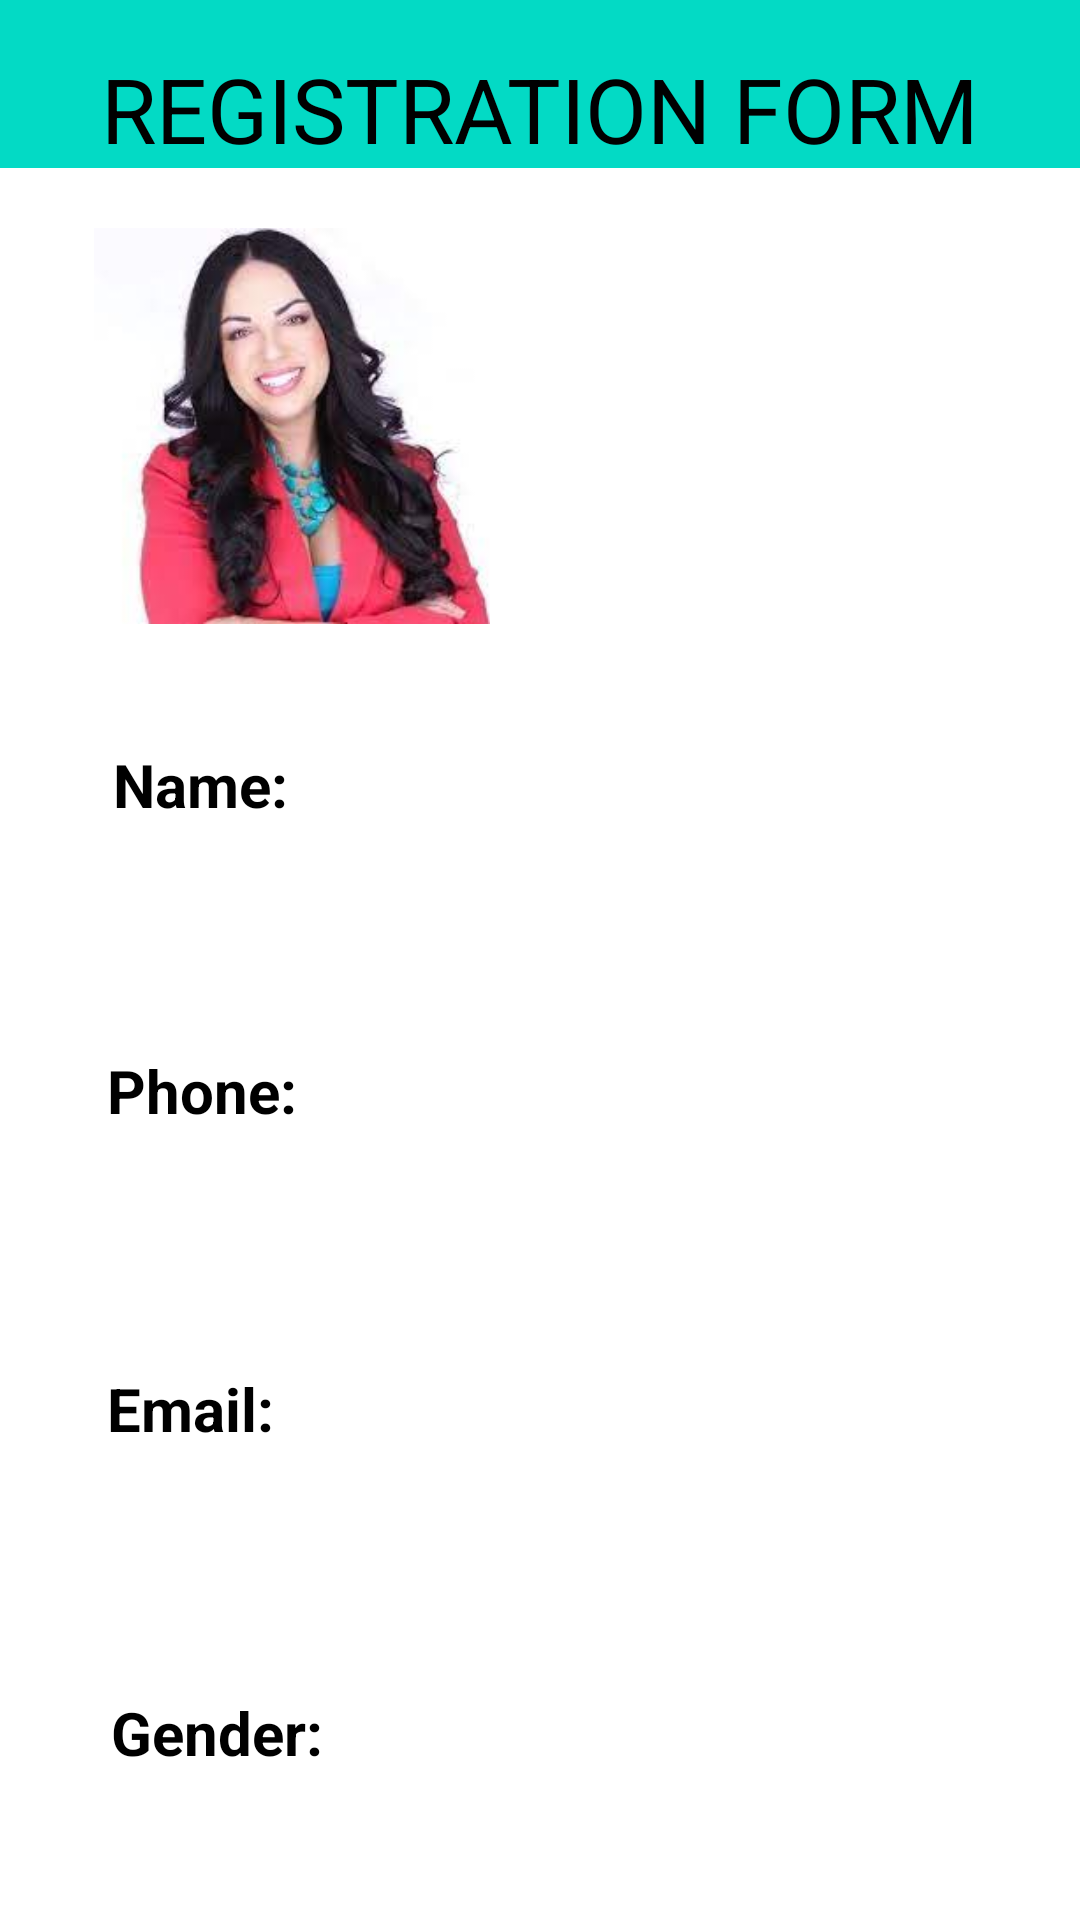

The Android layout XML behind this screen, and the referenced resources:
<!-- AndroidManifest.xml: application theme Theme.Week5TaskPrecious -->
<!-- res/layout/activity_second2.xml -->
<?xml version="1.0" encoding="utf-8"?>
<androidx.constraintlayout.widget.ConstraintLayout xmlns:android="http://schemas.android.com/apk/res/android"
    xmlns:app="http://schemas.android.com/apk/res-auto"
    xmlns:tools="http://schemas.android.com/tools"
    android:layout_width="match_parent"
    android:layout_height="match_parent"
    tools:context=".SecondActivity2">


    <androidx.appcompat.widget.Toolbar
        android:id="@+id/toolbar"
        android:layout_width="409dp"
        android:layout_height="wrap_content"
        android:background="?attr/colorSecondary"
        android:minHeight="?attr/actionBarSize"
        android:theme="?attr/actionBarTheme"
        app:layout_constraintEnd_toEndOf="parent"
        app:layout_constraintHorizontal_bias="1.0"
        app:layout_constraintStart_toStartOf="parent"
        app:layout_constraintTop_toTopOf="parent" />

    <TextView
        android:id="@+id/textView"
        android:layout_width="wrap_content"
        android:layout_height="wrap_content"
        android:layout_marginTop="16dp"
        android:text="REGISTRATION FORM"
        android:textColor="@color/black"
        android:textSize="30dp"
        app:layout_constraintEnd_toEndOf="@+id/toolbar"
        app:layout_constraintStart_toStartOf="parent"
        app:layout_constraintTop_toTopOf="parent" />

    <TextView
        android:id="@+id/textView2"
        android:layout_width="225dp"
        android:layout_height="42dp"
        android:layout_marginTop="192dp"
        android:text="Name:"
        android:textColor="@color/black"
        android:textSize="20dp"
        android:textStyle="bold"
        app:layout_constraintEnd_toEndOf="parent"
        app:layout_constraintHorizontal_bias="0.279"
        app:layout_constraintStart_toStartOf="parent"
        app:layout_constraintTop_toBottomOf="@+id/toolbar" />

    <TextView
        android:id="@+id/textView3"
        android:layout_width="223dp"
        android:layout_height="46dp"
        android:layout_marginTop="60dp"
        android:text="Phone:"
        android:textColor="@color/black"
        android:textSize="20dp"
        android:textStyle="bold"
        app:layout_constraintEnd_toEndOf="parent"
        app:layout_constraintHorizontal_bias="0.261"
        app:layout_constraintStart_toStartOf="parent"
        app:layout_constraintTop_toBottomOf="@+id/textView2" />

    <TextView
        android:id="@+id/textView5"
        android:layout_width="221dp"
        android:layout_height="44dp"
        android:layout_marginTop="60dp"
        android:text="Email:"
        android:textColor="@color/black"
        android:textSize="20dp"
        android:textStyle="bold"
        app:layout_constraintEnd_toEndOf="parent"
        app:layout_constraintHorizontal_bias="0.257"
        app:layout_constraintStart_toStartOf="parent"
        app:layout_constraintTop_toBottomOf="@+id/textView3" />

    <TextView
        android:id="@+id/textView6"
        android:layout_width="226dp"
        android:layout_height="50dp"
        android:layout_marginTop="64dp"
        android:text="Gender:"
        android:textColor="@color/black"
        android:textSize="20dp"
        android:textStyle="bold"
        app:layout_constraintEnd_toEndOf="parent"
        app:layout_constraintHorizontal_bias="0.275"
        app:layout_constraintStart_toStartOf="parent"
        app:layout_constraintTop_toBottomOf="@+id/textView5" />

    <ImageView
        android:id="@+id/imageView"
        android:layout_width="172dp"
        android:layout_height="132dp"
        android:layout_marginTop="20dp"
        app:layout_constraintEnd_toEndOf="parent"
        app:layout_constraintHorizontal_bias="0.06"
        app:layout_constraintStart_toStartOf="parent"
        app:layout_constraintTop_toBottomOf="@+id/toolbar"
        app:srcCompat="@drawable/bellacruz" />


</androidx.constraintlayout.widget.ConstraintLayout>
<!-- resources referenced by this layout -->
<resources>
  <!-- drawable bellacruz: jpeg bitmap (drawable, 6578 bytes) -->
  <style name="Theme.Week5TaskPrecious" parent="Theme.MaterialComponents.DayNight.NoActionBar">
          
          <item name="colorPrimary">@color/purple_500</item>
          <item name="colorPrimaryVariant">@color/purple_700</item>
          <item name="colorOnPrimary">@color/white</item>
          
          <item name="colorSecondary">@color/teal_200</item>
          <item name="colorSecondaryVariant">@color/teal_700</item>
          <item name="colorOnSecondary">@color/black</item>
          
          <item name="android:statusBarColor" tools:targetApi="l">?attr/colorPrimaryVariant</item>
          
      </style>
  <!-- not gathered from this repository: default colours our renderer supplied (Android Studio template values) -->
  <color name="purple_500">#FF6200EE</color>
  <color name="purple_700">#FF3700B3</color>
  <color name="teal_200">#FF03DAC5</color>
  <color name="teal_700">#FF018786</color>
  <color name="black">#FF000000</color>
  <color name="white">#FFFFFFFF</color>
</resources>
